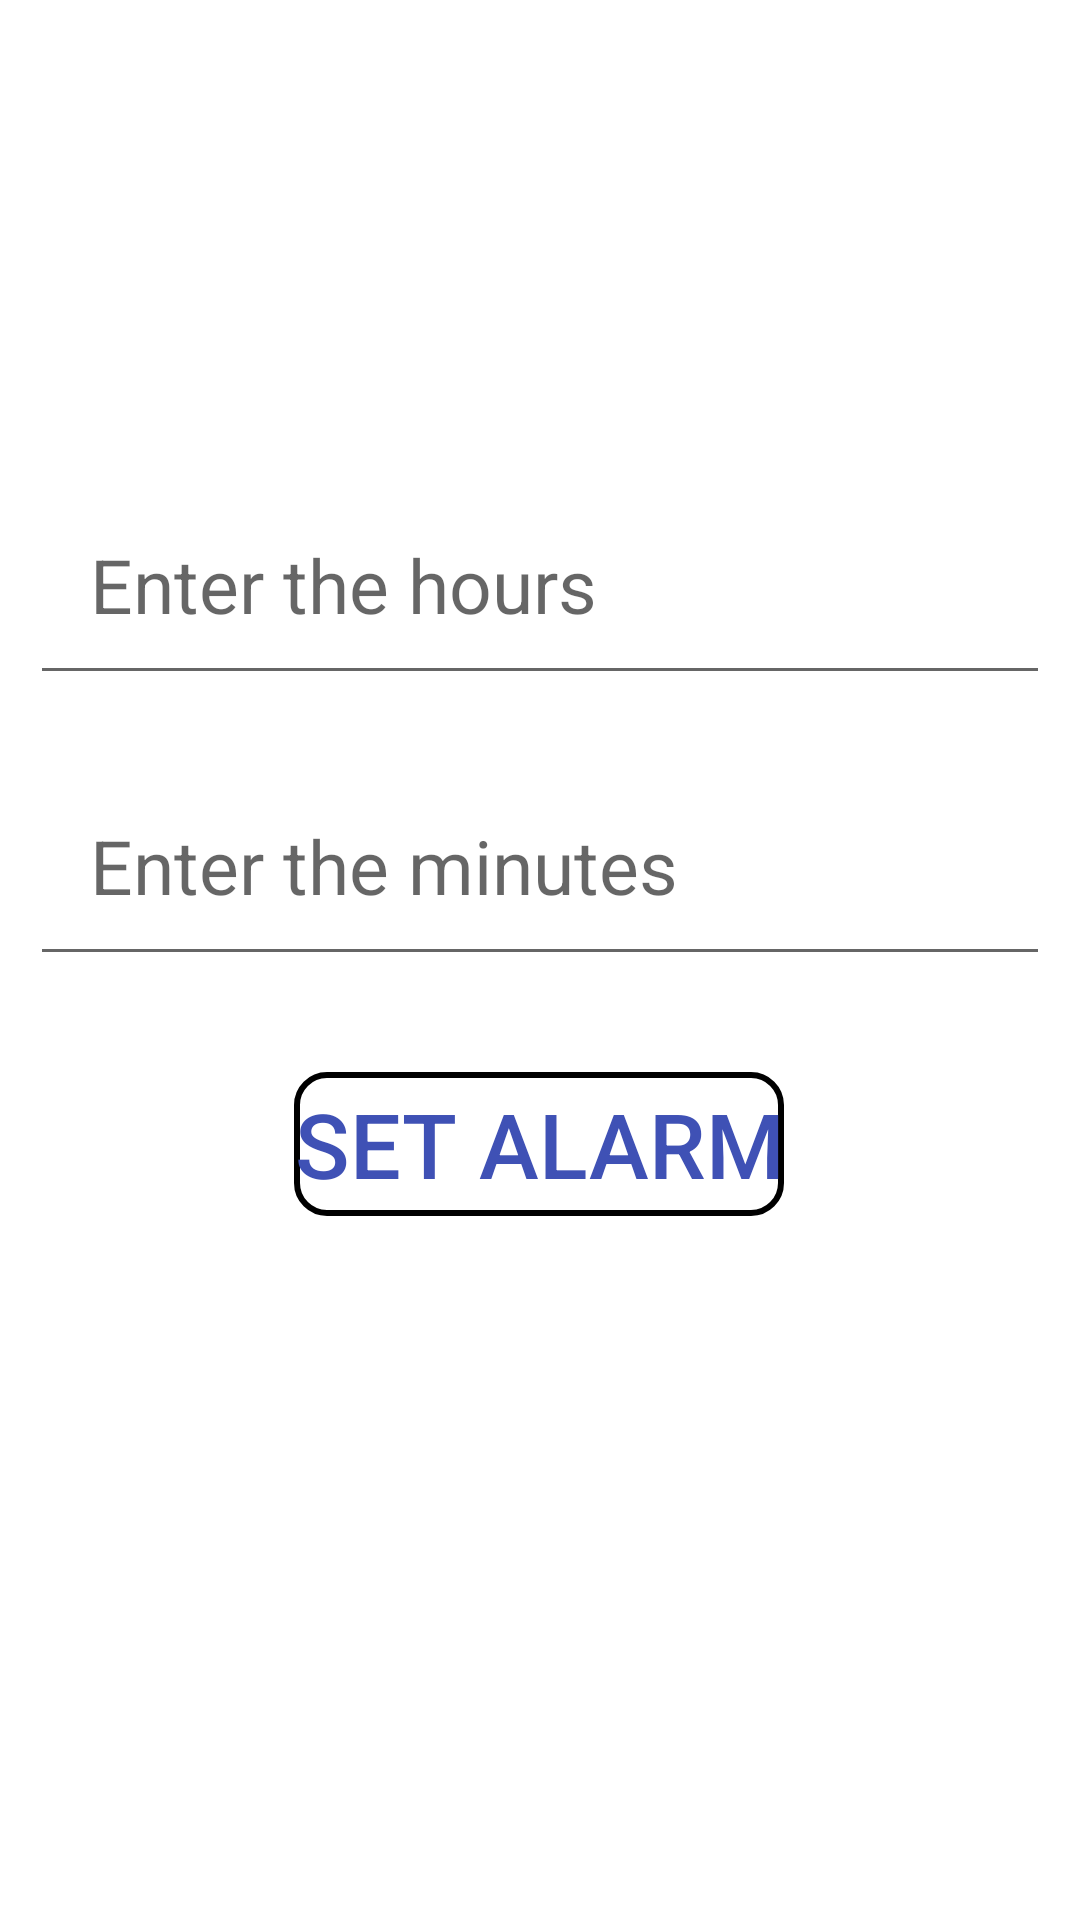

This screen was rendered from an Android layout file. Write that file and the resources it references.
<!-- AndroidManifest.xml: application theme Theme.CommonIntent -->
<!-- res/layout/activity_alarm.xml -->
<?xml version="1.0" encoding="utf-8"?>
<androidx.constraintlayout.widget.ConstraintLayout xmlns:android="http://schemas.android.com/apk/res/android"
    xmlns:app="http://schemas.android.com/apk/res-auto"
    xmlns:tools="http://schemas.android.com/tools"
    android:layout_width="match_parent"
    android:padding="10dp"
    android:orientation="vertical"
    android:gravity="center"
    android:layout_height="match_parent">

    <EditText
        android:id="@+id/hourEditText"
        android:layout_width="match_parent"
        android:layout_height="wrap_content"
        android:layout_marginTop="148dp"
        android:ems="10"
        android:hint="Enter the hours"
        android:inputType="number"
        android:textSize="25sp"
        android:padding="20dp"
        app:layout_constraintEnd_toEndOf="parent"
        app:layout_constraintHorizontal_bias="0.526"
        app:layout_constraintStart_toStartOf="parent"
        app:layout_constraintTop_toTopOf="parent" />

    <EditText
        android:id="@+id/minuteEditText"
        android:layout_width="match_parent"
        android:layout_height="wrap_content"
        android:padding="20dp"
        android:layout_marginTop="20dp"
        android:ems="10"
        android:textSize="25sp"
        android:inputType="number"
        android:hint="Enter the minutes"
        app:layout_constraintEnd_toEndOf="parent"
        app:layout_constraintHorizontal_bias="0.497"
        app:layout_constraintStart_toStartOf="parent"
        app:layout_constraintTop_toBottomOf="@+id/hourEditText" />

    <Button
        android:id="@+id/alarmButton"
        android:layout_width="wrap_content"
        android:layout_height="wrap_content"
        android:layout_marginTop="32dp"
        app:layout_constraintEnd_toEndOf="parent"
        app:layout_constraintHorizontal_bias="0.498"
        app:layout_constraintStart_toStartOf="parent"
        android:background="@drawable/round_border"
        android:textColor="@color/colorPrimary"
        android:text="SET ALARM"
        android:textSize="30sp"
        app:layout_constraintTop_toBottomOf="@+id/minuteEditText" />
</androidx.constraintlayout.widget.ConstraintLayout>
<!-- resources referenced by this layout -->
<resources>
  <color name="colorPrimary">#3F51B5</color>
  <!-- drawable round_border (drawable) -->
  <?xml version="1.0" encoding="utf-8"?>
  <shape xmlns:android="http://schemas.android.com/apk/res/android"
      android:shape="rectangle">
      <solid android:color="@android:color/transparent"/>
      <corners android:radius="10dp"/>
      <stroke android:width="2dp" android:color="@android:color/black"/>
  </shape>
  <style name="Theme.CommonIntent" parent="Theme.MaterialComponents.DayNight.DarkActionBar">
          
          <item name="colorPrimary">@color/colorPrimary</item>
          <item name="colorPrimaryVariant">@color/purple_700</item>
          <item name="colorOnPrimary">@color/white</item>
          <item name="colorPrimaryDark">@color/colorPrimaryDark</item>
          
          <item name="colorSecondary">@color/teal_200</item>
          <item name="colorSecondaryVariant">@color/teal_700</item>
          <item name="colorOnSecondary">@color/black</item>
          <item name="colorAccent">@color/colorAccent</item>
          
          <item name="android:statusBarColor" tools:targetApi="l">?attr/colorPrimaryVariant</item>
          
      </style>
  <color name="purple_700">#FF3700B3</color>
  <color name="white">#FFFFFFFF</color>
  <color name="colorPrimaryDark">#0f82d2</color>
  <color name="teal_200">#FF03DAC5</color>
  <color name="teal_700">#FF018786</color>
  <color name="black">#FF000000</color>
  <color name="colorAccent">#FF4081</color>
</resources>
